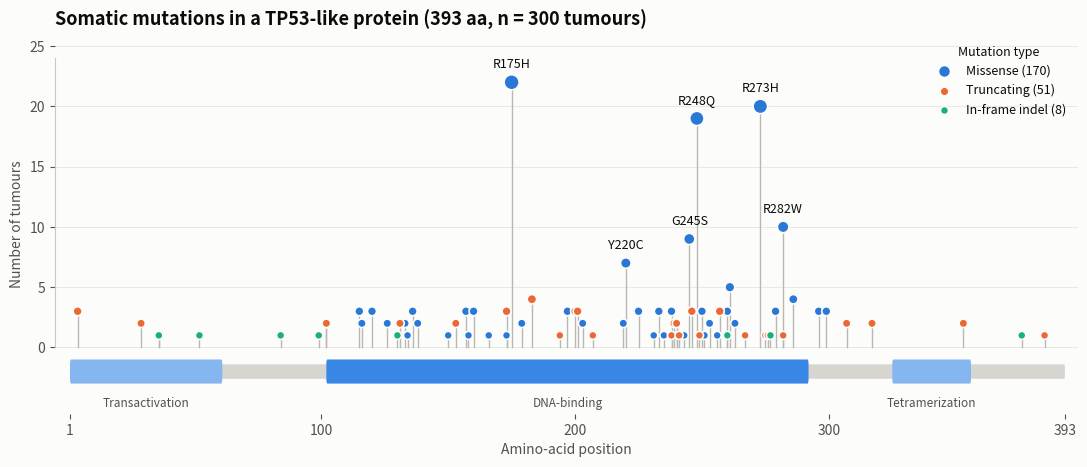

The matplotlib source for this figure: (Note: this script raises an exception after producing the figure.)
"""
Mutation Lollipop Plot  -  family: Healthcare & life sciences

DESIGN PURPOSE
Draws a protein as a horizontal bar with its functional domains, and places a
lollipop at each mutated amino acid position. Stem height is the number of
patients with that mutation and head color is the mutation type, so hotspots
and their location relative to domains are visible at once.

WHEN TO USE
  - Show where mutations fall along one gene or protein in a cohort
  - Identify hotspots and whether they cluster in a functional domain
  - Contrast hotspot mutations (oncogene pattern) with scattered truncating
    mutations (tumour-suppressor pattern)

AVOID WHEN
  - Comparing many genes (use an oncoprint or frequency bars)
  - Mutations are too dense to separate at the plotted resolution (bin
    positions or zoom into a domain)

ALTERNATIVES
  - OncoPrint
  - Histogram of mutation positions

EXAMPLE
Somatic mutations in a TP53-like protein (393 amino acids) across 300
synthetic tumours, with hotspots in the DNA-binding domain.

NOTE: Examples use simulated data. De-identify patient data before analysing
it in notebooks: executed notebooks store their outputs.

Run:  python mutation_lollipop.py
"""
import sys
from pathlib import Path

import numpy as np
import pandas as pd
import matplotlib.pyplot as plt

# Library style: categorical colors in fixed order, recessive axes, hairline grid.
PALETTE = ["#2a78d6", "#eb6834", "#1baf7a", "#eda100",
           "#e87ba4", "#008300", "#6250d6", "#e34948"]
SEQ_CMAP = "Blues"      # sequential: one hue, light -> dark
DIV_CMAP = "RdBu_r"     # diverging: two opposite hues, neutral midpoint
GRAY = "#b8b7b1"        # de-emphasised marks
plt.rcParams.update({
    "figure.figsize": (8, 4.8), "figure.dpi": 110, "figure.facecolor": "#fcfcfb",
    "axes.facecolor": "#fcfcfb", "axes.edgecolor": "#c9c8c3", "axes.linewidth": 0.8,
    "axes.spines.top": False, "axes.spines.right": False,
    "axes.grid": True, "grid.color": "#e6e5e1", "grid.linewidth": 0.6, "axes.axisbelow": True,
    "axes.prop_cycle": plt.cycler(color=PALETTE),
    "axes.titlesize": 13, "axes.titleweight": "bold", "axes.titlelocation": "left",
    "axes.labelcolor": "#52514e", "xtick.color": "#52514e", "ytick.color": "#52514e",
    "text.color": "#0b0b0b", "font.size": 10, "lines.linewidth": 2,
    "legend.frameon": False,
})

from matplotlib.patches import FancyBboxPatch

# --- Example data ------------------------------------------------------------
rng = np.random.default_rng(53)
length = 393
domains = [("Transactivation", 1, 61), ("DNA-binding", 102, 292), ("Tetramerization", 325, 356)]
hotspots = {175: ("R175H", 22), 245: ("G245S", 9), 248: ("R248Q", 18), 273: ("R273H", 20), 282: ("R282W", 10),
            220: ("Y220C", 7)}
rows = [{"pos": p, "change": name, "type": "Missense", "count": c} for p, (name, c) in hotspots.items()]
for p in rng.integers(100, 300, 40):                        # sporadic missense, mostly in DNA-binding domain
    rows.append({"pos": int(p), "change": f"p.{p}", "type": "Missense", "count": int(rng.integers(1, 4))})
for p in rng.integers(1, length, 28):                      # truncating mutations anywhere
    rows.append({"pos": int(p), "change": f"p.{p}*", "type": "Truncating", "count": int(rng.integers(1, 4))})
for p in rng.integers(1, length, 8):
    rows.append({"pos": int(p), "change": f"p.{p}del", "type": "In-frame indel", "count": 1})
muts = pd.DataFrame(rows).groupby(["pos", "type"], as_index=False).agg(count=("count", "sum"), change=("change", "first"))
muts.sort_values("count", ascending=False).head()

# --- Plot --------------------------------------------------------------------
type_color = {"Missense": PALETTE[0], "Truncating": PALETTE[1], "In-frame indel": PALETTE[2]}
fig, ax = plt.subplots(figsize=(11, 4.8))
for _, r in muts.iterrows():
    ax.plot([r["pos"], r["pos"]], [0, r["count"]], color="#b8b7b1", linewidth=1, zorder=1)
for t, col in type_color.items():
    sub = muts[muts["type"] == t]
    ax.scatter(sub["pos"], sub["count"], s=30 + sub["count"] * 4, color=col, edgecolor="#fcfcfb",
               linewidth=1.2, zorder=3, label=f"{t} ({sub['count'].sum()})")
for p, (name, c) in hotspots.items():
    ax.text(p, muts.loc[muts["pos"] == p, "count"].max() + 1.2, name, ha="center", fontsize=9, color="#0b0b0b")
# protein backbone and domains (drawn below zero)
ax.add_patch(FancyBboxPatch((1, -2.6), length - 1, 1.2, boxstyle="round,pad=0,rounding_size=0.3",
                            color="#d6d5d0", linewidth=0))
for (name, s, e), col in zip(domains, ["#86b6ef", "#3987e5", "#86b6ef"]):
    ax.add_patch(FancyBboxPatch((s, -3.0), e - s, 2.0, boxstyle="round,pad=0,rounding_size=0.4", color=col, linewidth=0))
    ax.text((s + e) / 2, -4.1, name, ha="center", va="top", fontsize=8.5, color="#52514e")
ax.set_xlim(-5, length + 5)
ax.set_ylim(-5.5, muts["count"].max() + 4)
ax.spines["bottom"].set_visible(False)
ax.set_yticks(range(0, int(muts["count"].max()) + 5, 5))
ax.spines["left"].set_bounds(0, muts["count"].max() + 2)
ax.set_ylabel("Number of tumours")
ax.set_xlabel("Amino-acid position")
ax.set_xticks([1, 100, 200, 300, length])
ax.grid(axis="x", visible=False)
ax.set_title(f"Somatic mutations in a TP53-like protein ({length} aa, n = 300 tumours)")
ax.legend(loc="upper right", title="Mutation type", fontsize=9, title_fontsize=9)
fig.tight_layout()

# --- Save / show -------------------------------------------------------------
out = Path(__file__).with_name(Path(__file__).stem + ".png")
fig.savefig(out, dpi=150, bbox_inches="tight")
print(f"saved {out}")
if "--no-show" not in sys.argv:
    plt.show()
